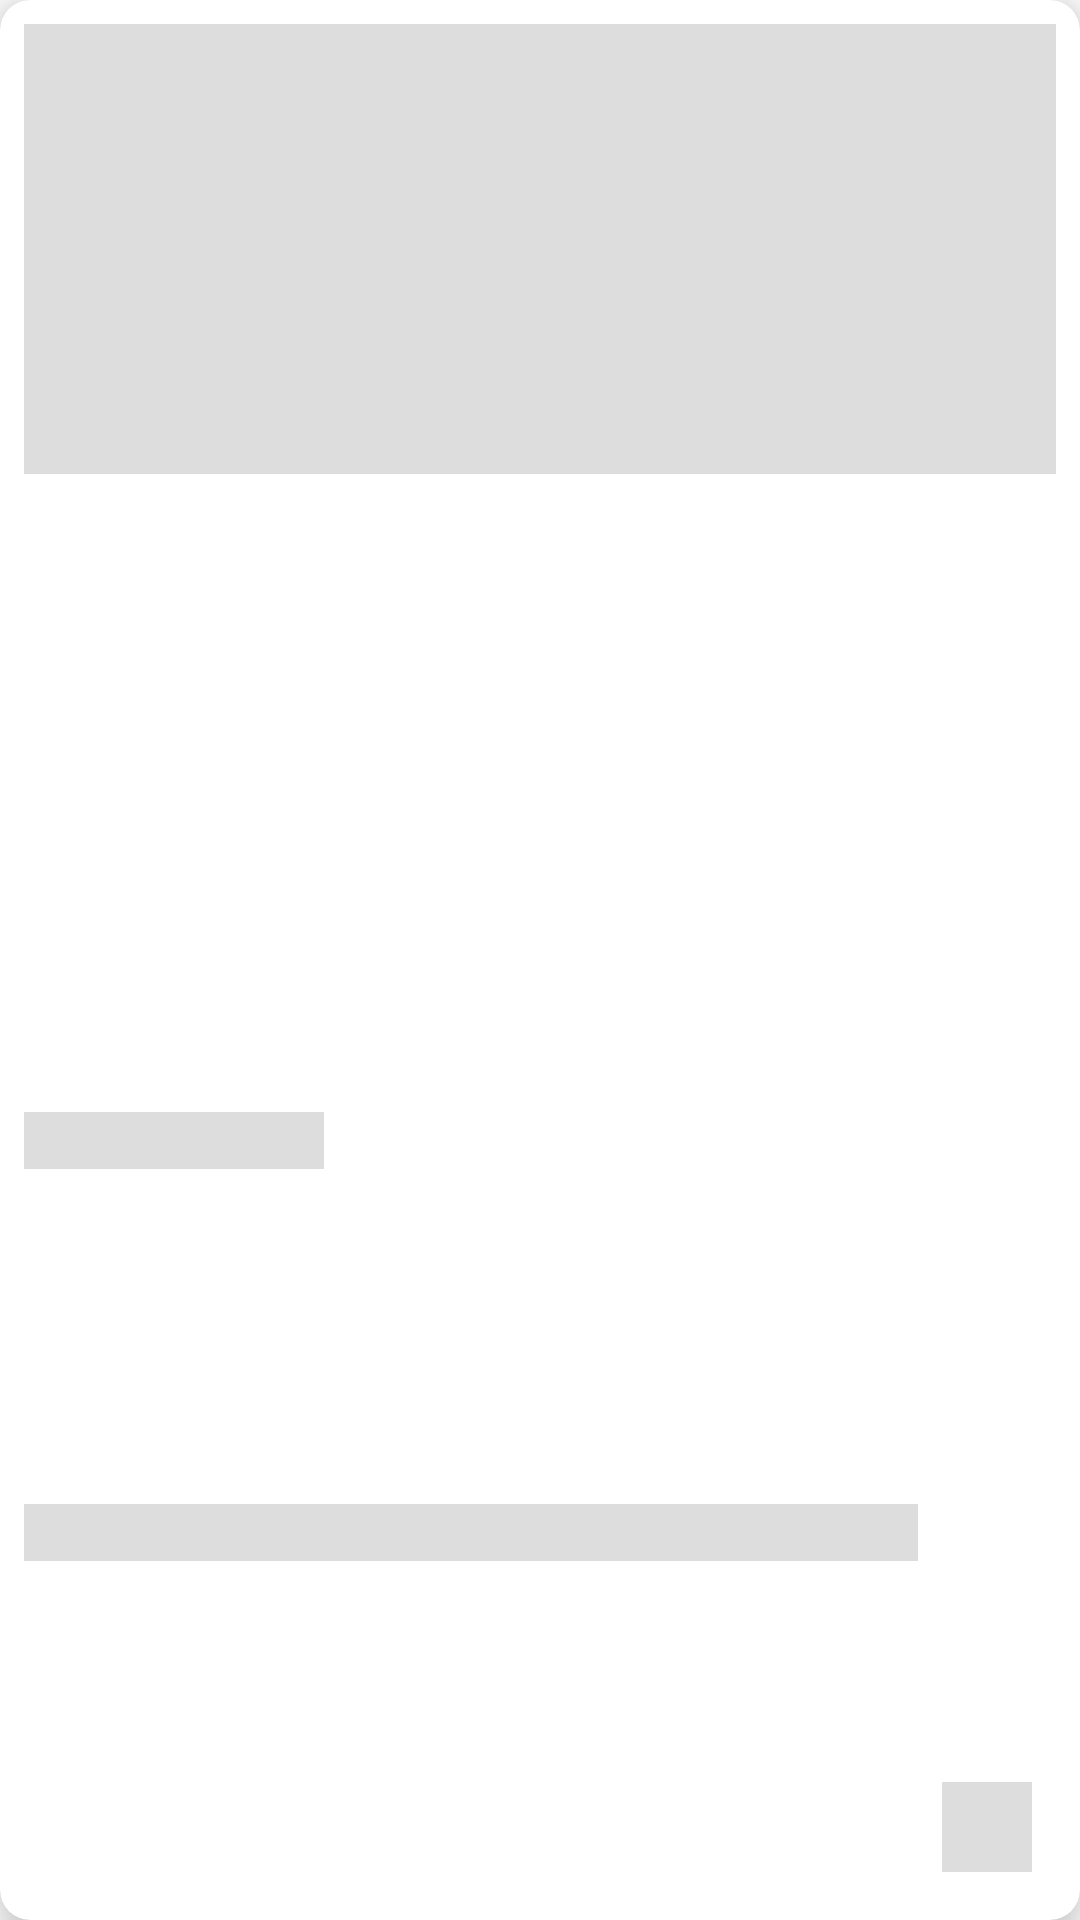

Layout XML and referenced resources for this Android screen:
<!-- AndroidManifest.xml: application theme AppTheme.DayNight -->
<!-- res/layout/placeholder_item_article.xml -->
<?xml version="1.0" encoding="utf-8"?>
<com.google.android.material.card.MaterialCardView
    xmlns:android="http://schemas.android.com/apk/res/android"
    xmlns:app="http://schemas.android.com/apk/res-auto"
    xmlns:tools="http://schemas.android.com/tools"
    app:cardCornerRadius="10dp"
    app:cardElevation="10dp"
    app:cardBackgroundColor="@color/colorWhite"
    android:layout_margin="5dp"
    android:layout_width="match_parent"
    android:layout_height="wrap_content">
    <androidx.constraintlayout.widget.ConstraintLayout
        android:layout_margin="8dp"
        android:layout_width="match_parent"
        android:layout_height="match_parent">

        <View
            android:id="@+id/image"
            android:layout_width="0dp"
            android:layout_height="150dp"
            android:scaleType="fitXY"
            android:background="@color/colorShimmerBackground"
            app:layout_constraintEnd_toEndOf="parent"
            app:layout_constraintStart_toStartOf="parent"
            app:layout_constraintTop_toTopOf="parent"
            android:contentDescription="@string/todo" />

        <com.google.android.material.textview.MaterialTextView
            android:id="@+id/title"
            android:layout_width="100dp"
            android:layout_height="wrap_content"
            android:layout_marginTop="8dp"
            android:background="@color/colorShimmerBackground"
            app:layout_constraintBottom_toTopOf="@+id/share"
            app:layout_constraintStart_toStartOf="parent"
            app:layout_constraintTop_toBottomOf="@+id/image"
             />

        <com.google.android.material.textview.MaterialTextView
            android:id="@+id/source"
            android:layout_width="0dp"
            android:layout_height="wrap_content"
            android:layout_marginEnd="8dp"
            android:background="@color/colorShimmerBackground"
            app:layout_constraintBottom_toBottomOf="parent"
            app:layout_constraintEnd_toStartOf="@+id/share"
            app:layout_constraintStart_toStartOf="parent"
            app:layout_constraintTop_toBottomOf="@+id/title"
            />

        <com.google.android.material.imageview.ShapeableImageView
            android:id="@+id/share"
            android:layout_width="30dp"
            android:layout_height="30dp"
            android:layout_marginEnd="8dp"
            android:background="@color/colorShimmerBackground"
            android:layout_marginBottom="8dp"
            app:layout_constraintBottom_toBottomOf="parent"
            app:layout_constraintEnd_toEndOf="parent"
            android:contentDescription="@string/todo" />


    </androidx.constraintlayout.widget.ConstraintLayout>


</com.google.android.material.card.MaterialCardView>
<!-- resources referenced by this layout -->
<resources>
  <color name="colorShimmerBackground">#dddddd</color>
  <color name="colorWhite">@android:color/white</color>
  <string name="todo">TODO</string>
  <style name="AppTheme.DayNight" parent="AppTheme" />
  <color name="colorPrimary">#6200EE</color>
  <color name="colorPrimaryDark">#3700B3</color>
  <color name="colorAccent">#03DAC5</color>
  <!-- drawable ic_action_home (drawable-anydpi) -->
  <vector xmlns:android="http://schemas.android.com/apk/res/android"
      android:width="24dp"
      android:height="24dp"
      android:viewportWidth="24"
      android:viewportHeight="24"
      android:tint="#03DAC5"
      android:alpha="0.8">
      <path
          android:fillColor="#FF000000"
          android:pathData="M20,11H7.83l5.59,-5.59L12,4l-8,8 8,8 1.41,-1.41L7.83,13H20v-2z"/>
  </vector>
  <style name="OverflowButtonStyle" parent="Widget.AppCompat.ActionButton.Overflow">
          <item name="android:tint">?attr/toolBarTextColor</item>
      </style>
  <style name="WindowAnimationTrans">
          <item name="android:windowEnterAnimation">@android:anim/fade_in</item>
          <item name="android:windowExitAnimation">@android:anim/fade_out</item>
      </style>
  <color name="colorBlack">#292827</color>
  <!-- drawable btn_share_original (drawable) -->
  <?xml version="1.0" encoding="utf-8"?>
  <selector xmlns:android="http://schemas.android.com/apk/res/android">
      <item android:drawable="@drawable/ic_share_active" android:state_pressed="true"/>
      <item android:drawable="@drawable/ic_share_active" android:state_focused="true"/>
      <item android:drawable="@drawable/ic_share_original" />
  </selector>
  <color name="colorYoutubeViewBackground">#292827</color>
</resources>
